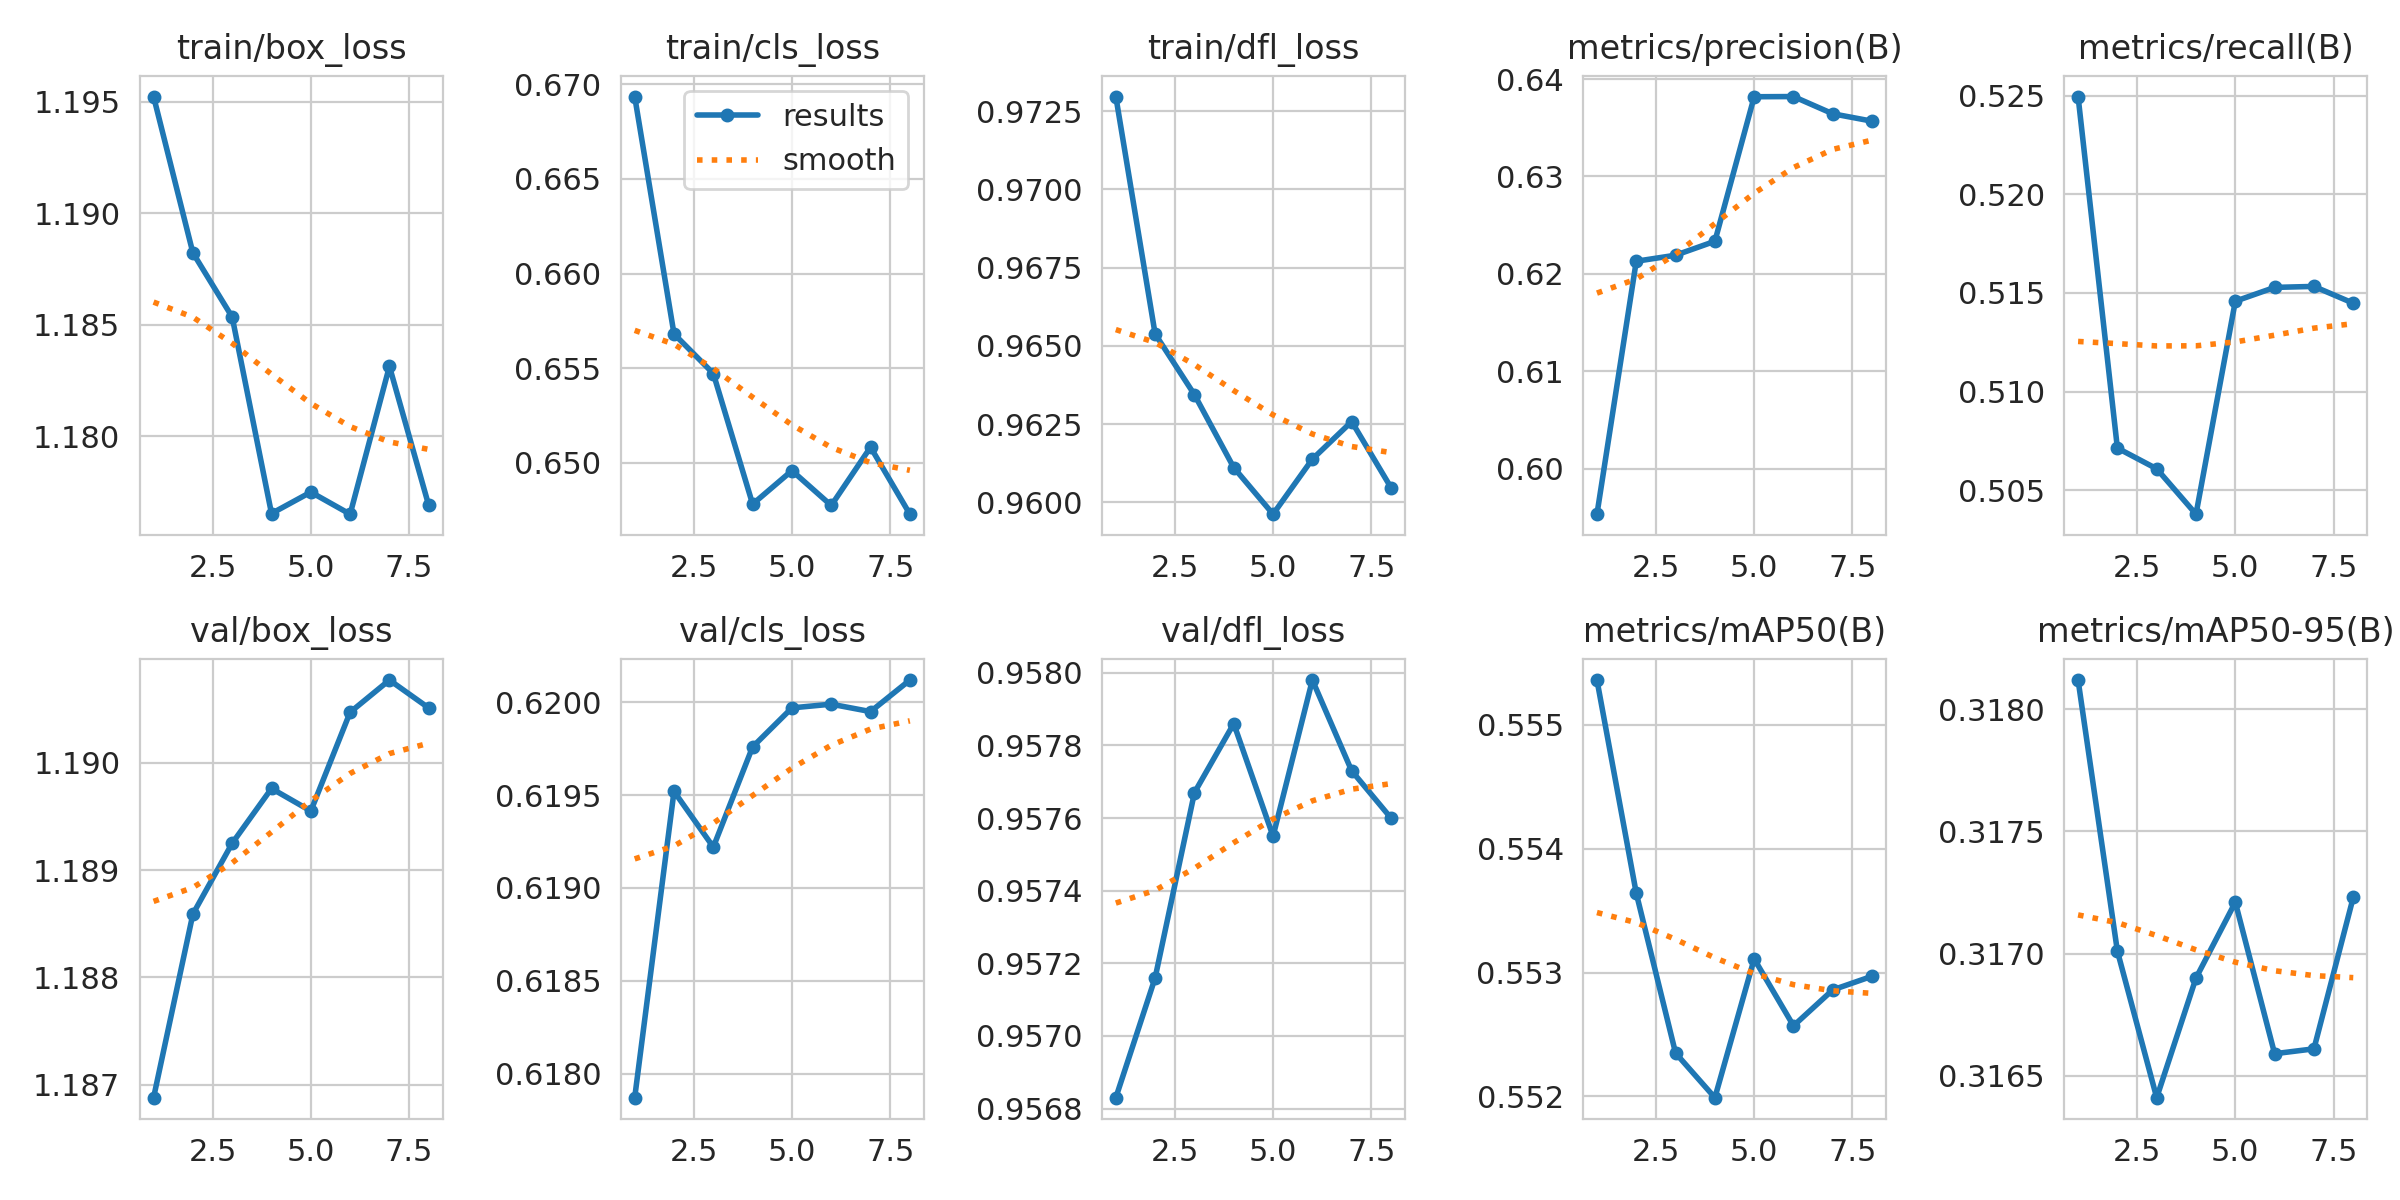

Data behind this chart, as committed beside it:
epoch, time, train/box_loss, train/cls_loss, train/dfl_loss, metrics/precision(B), metrics/recall(B), metrics/mAP50(B), metrics/mAP50-95(B), val/box_loss, val/cls_loss, val/dfl_loss, lr/pg0, lr/pg1, lr/pg2
1, 150.6, 1.195, 0.6694, 0.973, 0.5953, 0.525, 0.5554, 0.3181, 1.187, 0.6179, 0.9568, 0.0003916, 0.0003469, 0.0003469
2, 294.7, 1.188, 0.6568, 0.9654, 0.6213, 0.5071, 0.5536, 0.317, 1.189, 0.6195, 0.9572, 0.0003057, 0.0003057, 0.0003057
3, 438.7, 1.185, 0.6547, 0.9634, 0.6219, 0.5061, 0.5524, 0.3164, 1.189, 0.6192, 0.9577, 0.0002626, 0.0002626, 0.0002626
4, 582.7, 1.177, 0.6478, 0.9611, 0.6233, 0.5038, 0.552, 0.3169, 1.19, 0.6198, 0.9579, 0.0002194, 0.0002194, 0.0002194
5, 726.7, 1.177, 0.6496, 0.9596, 0.6382, 0.5146, 0.5531, 0.3172, 1.19, 0.62, 0.9576, 0.0001762, 0.0001762, 0.0001762
6, 870.6, 1.177, 0.6478, 0.9614, 0.6382, 0.5153, 0.5526, 0.3166, 1.19, 0.62, 0.958, 0.000133, 0.000133, 0.000133
7, 1015, 1.183, 0.6508, 0.9626, 0.6364, 0.5153, 0.5529, 0.3166, 1.191, 0.62, 0.9577, 8.9847e-05, 8.9847e-05, 8.9847e-05
8, 1164, 1.177, 0.6473, 0.9605, 0.6357, 0.5145, 0.553, 0.3172, 1.191, 0.6201, 0.9576, 4.66681e-05, 4.66681e-05, 4.66681e-05
